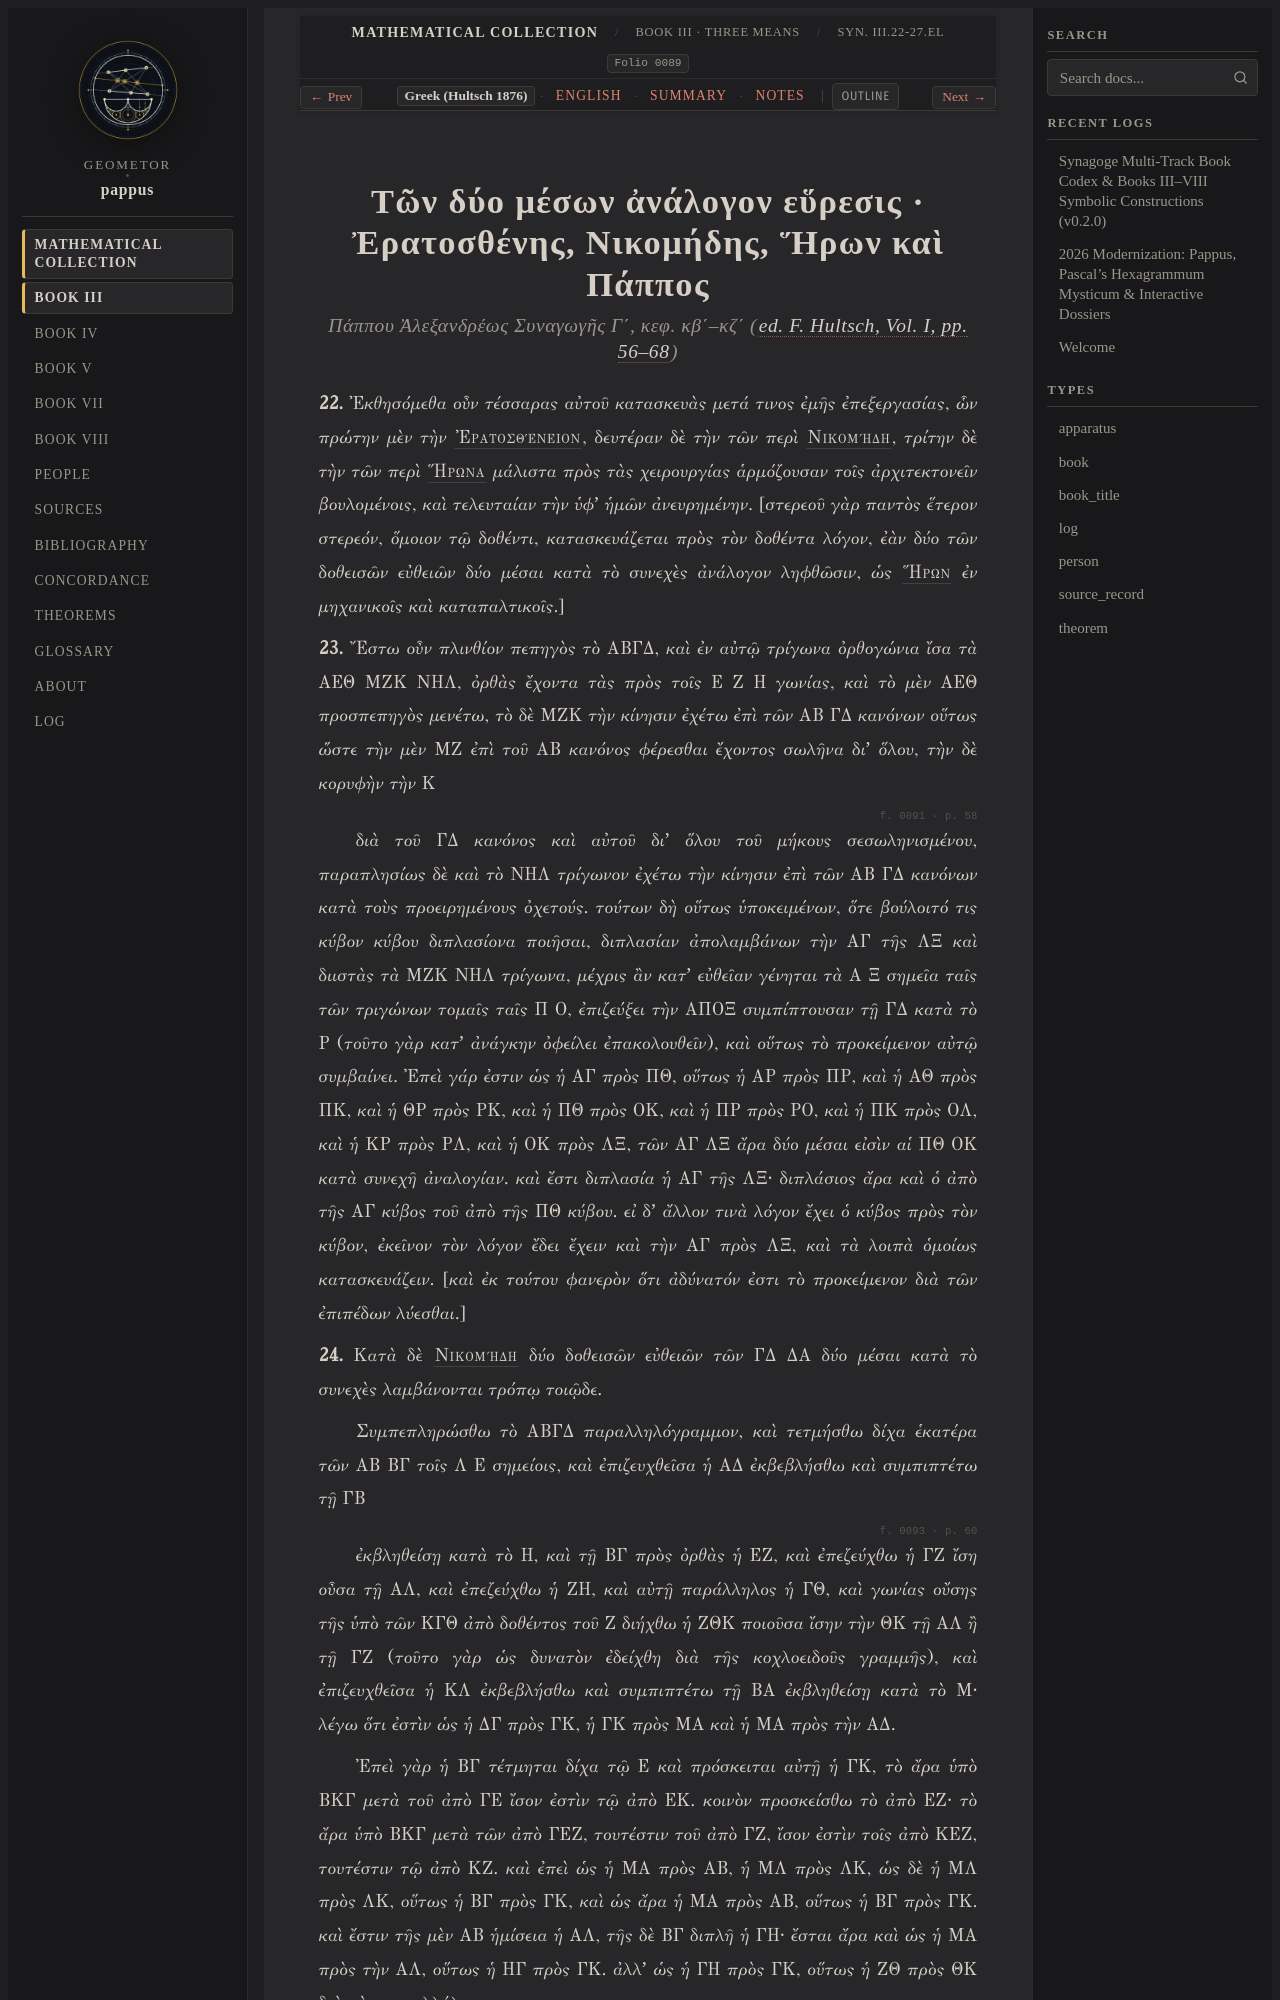

repository: geometor/pappus · page: synagoge/book_03/cube_duplication/el.html · generator: sphinx

:order: 3
:layout: book
:type: book
:title: Τῶν δύο μέσων ἀνάλογον εὕρεσις · Ἐρατοσθένης, Νικομήδης, Ἥρων καὶ Πάππος
:canonical_id: Syn. III.22-27.el
:folio: hultsch_1876_vol1:0089
:tracks: English: index | Greek: el | Summary: summary | Notes: notes
